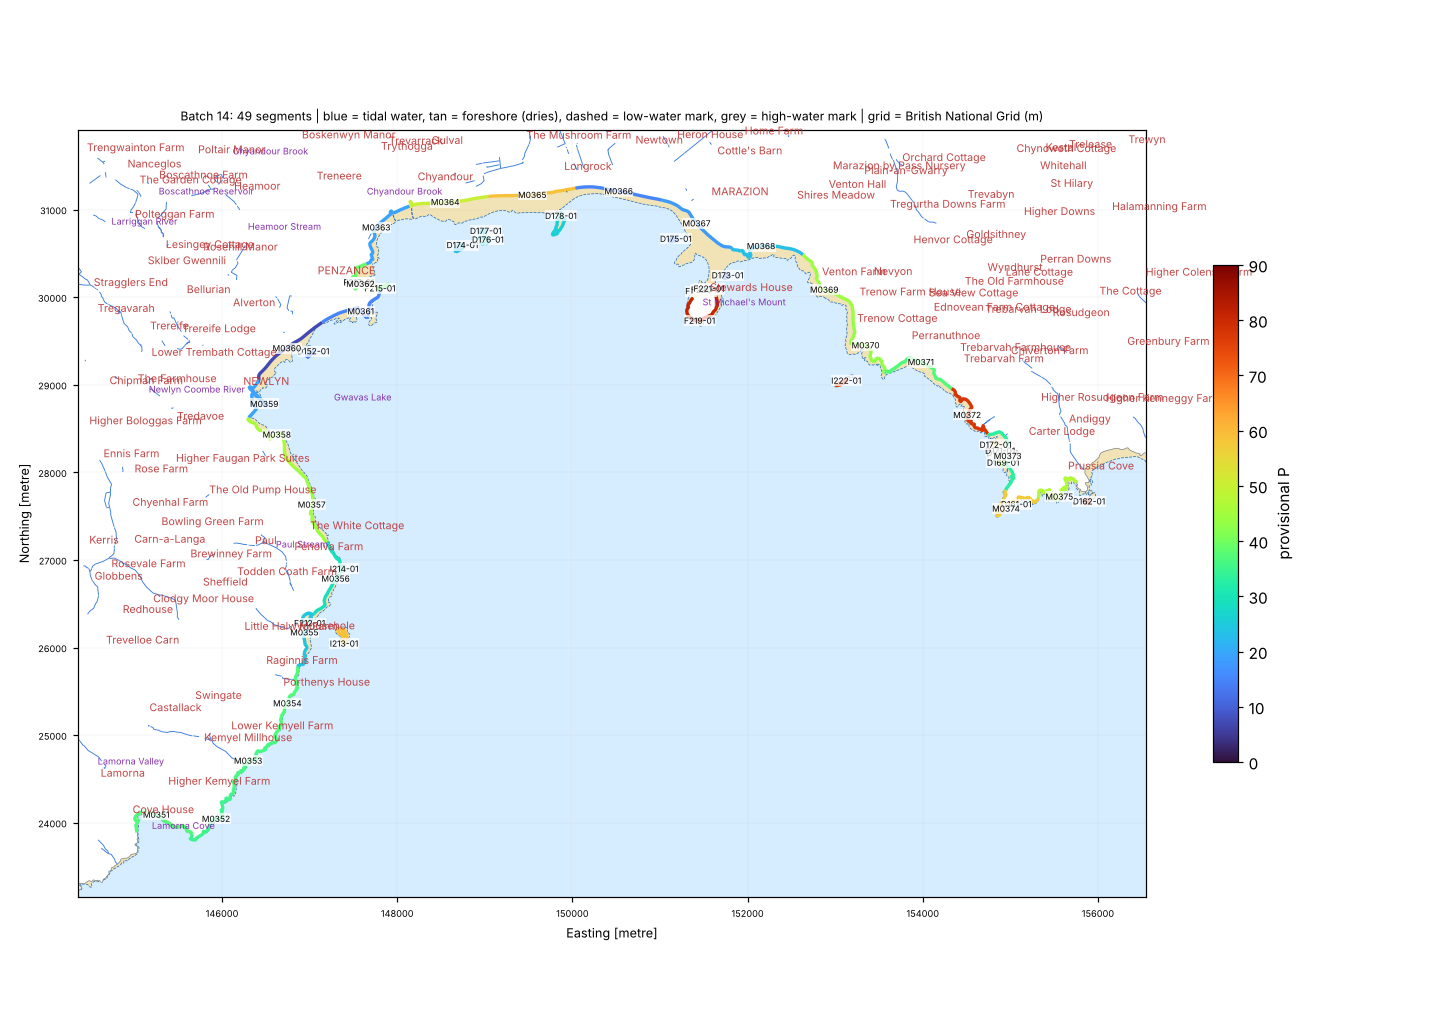

Values plotted in this chart, from the file beside it:
seg_id, group, lat, lon, length_m, names_nearby, nearest_place, setting, aspect_open_deg, intertidal_width_m, maxdepth_150m, maxdepth_300m, maxdepth_1000m, dist_to_5m, dist_to_10m, dist_to_20m, eusm_substrate_100m, eusm_substrate_300m, eusm_substrate_1000m, eusm_nearest_substrate, eusm_nearest_dist_m, eusm_nearest_biozone, eusm_nearest_energy, dist_to_mapped_rock_m
D152-01, DRY, 50.11, -5.539, 222.0, Wherry Rocks [Other Coastal Landform, 55…, Penzance (Town, 0.9 km), open coast, 141.0, 0.0, 1.5, 2.8, 12.5, 437.7, 810.5, 2004, , , , Sand, 216.0, Infralittoral, High energy, 441.0
D161-01, DRY, 50.1, -5.426, 189.5, Zawn Harry [Tidal Water, 31 m]; Cudden P…, Prussia Cove (Other Settlement, 0.7 km), open coast, 180.0, 0.0, 0.1, 12.2, 17.2, 155.2, 242.6, 1262, , , Seabed, Rock or other hard substrata, 117.0, Infralittoral, Low energy, 117.0
D162-01, DRY, 50.1, -5.415, 153.8, The Enys [Other Coastal Landform, 59 m];…, Prussia Cove (Other Settlement, 0.4 km), open coast, 191.0, 0.0, 9.6, 13.9, 17.5, 56.6, 165.5, 1861, , Rock or other hard substrata, Rock or other hard substrata, Sand, 40.0, Infralittoral, High energy, 151.0
D169-01, DRY, 50.1, -5.429, 228.5, Porth Sampson [Bay, 28 m]; Stackhouse Cl…, Prussia Cove (Other Settlement, 0.7 km), open coast, 222.0, 0.0, 7.1, 8.3, 16.0, 78.9, 430.0, 1384, Rock or other hard substrata, Rock or other hard substrata, Rock or other hard substrata, Rock or other hard substrata, 49.0, Infralittoral, No energy information, 49.0
D170-01, DRY, 50.1, -5.429, 257.6, Porth Sampson [Bay, 88 m]; Stackhouse Cl…, Prussia Cove (Other Settlement, 0.8 km), open coast, 222.0, 0.0, 6.6, 8.3, 16.0, 106.8, 480.4, 1446, Rock or other hard substrata, Rock or other hard substrata, Rock or other hard substrata, Rock or other hard substrata, 34.0, Infralittoral, No energy information, 34.0
D171-01, DRY, 50.1, -5.429, 139.2, Stackhouse Cove [Tidal Water, 105 m]; St…, Prussia Cove (Other Settlement, 0.8 km), open coast, 222.0, 0.0, 6.6, 8.3, 16.0, 110.5, 480.8, 1447, , , Rock or other hard substrata, Rock or other hard substrata, 8.0, Infralittoral, No energy information, 8.0
D172-01, DRY, 50.1, -5.43, 125.2, Stackhouse Cove [Tidal Water, 71 m]; Sta…, Prussia Cove (Other Settlement, 0.9 km), open coast, 216.0, 0.0, 7.2, 7.9, 16.0, 84.0, 463.8, 1458, , , Rock or other hard substrata, Rock or other hard substrata, 58.0, Infralittoral, No energy information, 58.0
D173-01, DRY, 50.12, -5.474, 129.2, Chapel Rock [Other Coastal Landform, 263…, Marazion (Town, 0.4 km), open coast, 173.0, 0.0, 0.1, 2.3, 14.4, 468.0, 705.1, 1623, , Seabed, , Sand, 151.0, Infralittoral, Low energy, 227.0
D174-01, DRY, 50.12, -5.516, 269.2, Western Cressar [Other Coastal Landform,…, Chyandour (Suburban Area, 0.7 km), open coast, 165.0, 0.0, 2.0, 3.1, 10.6, 466.2, 980.2, 2146, Sand, Sand, , Sand, 0.0, Infralittoral, No energy information, 107.0
D175-01, DRY, 50.12, -5.482, 210.1, Little Hogus [Other Coastal Landform, 36…, Marazion (Town, 0.7 km), semi-enclosed bay / estuary mouth, 189.0, 0.0, 2.2, 4.1, 12.5, 427.2, 853.2, 2016, , , , Sand, 134.0, Infralittoral, High energy, 157.0
D176-01, DRY, 50.12, -5.512, 378.4, Cressars [Other Coastal Landform, 57 m];…, Chyandour (Suburban Area, 0.9 km), open coast, 161.0, 0.0, 2.0, 3.8, 10.8, 409.2, 948.9, 2113, Sand, Sand, Rock or other hard substrata, Sand, 0.0, Infralittoral, High energy, 218.0
D177-01, DRY, 50.12, -5.513, 239.9, Cressars [Other Coastal Landform, 90 m];…, Chyandour (Suburban Area, 0.8 km), open coast, 161.0, 0.0, 1.0, 3.2, 9.8, 511.5, 1050, 2216, , , Seabed, Sand, 32.0, Infralittoral, High energy, 294.0
D178-01, DRY, 50.13, -5.501, 642.9, Long Rock [Other Coastal Landform, 95 m]…, Longrock (Village, 0.5 km), open coast, 170.0, 0.0, , 4.0, 10.0, 484.3, 992.2, 2328, , , Sand, Sand, 80.0, Infralittoral, Low energy, 231.0
F212-01, FRAG, 50.08, -5.538, 11.1, Tavis Vor [Other Coastal Landform, 297 m…, Mousehole (Village, 0.1 km), open coast, 146.0, 9.0, 1.4, 7.0, 28.1, 238.8, 364.3, 630.9, , Seabed, Sand, Rock or other hard substrata, 473.0, Infralittoral, High energy, 473.0
F215-01, FRAG, 50.12, -5.529, 3.2, Carn Olven [Other Coastal Landform, 310 …, Penzance (Town, 0.7 km), estuary / ria / harbour, 27.0, 1.0, , 3.7, 11.4, 409.0, 861.8, 2023, , , , Sand, 304.0, Infralittoral, High energy, 535.0
F216-01, FRAG, 50.12, -5.533, 2.6, Carn Olven [Other Coastal Landform, 403 …, Penzance (Town, 0.5 km), estuary / ria / harbour, 71.0, 0.0, , 1.5, 9.4, 594.4, 1049, 2193, , , , Sand, 540.0, Infralittoral, High energy, 600.0
F217-01, FRAG, 50.12, -5.533, 9.1, Carn Olven [Other Coastal Landform, 411 …, Penzance (Town, 0.5 km), estuary / ria / harbour, 72.0, 9.0, , 1.5, 9.4, 594.4, 1049, 2193, , , , Sand, 540.0, Infralittoral, High energy, 599.0
F218-01, FRAG, 50.12, -5.478, 7.5, St Michael's Mount [Island, 157 m]; Grea…, Marazion (Town, 0.7 km), estuary / ria / harbour, 272.0, 59.0, 5.8, 8.5, 16.1, 146.2, 412.9, 1457, , Rock or other hard substrata, Sand, Rock or other hard substrata, 171.0, Infralittoral, High energy, 171.0
F219-01, FRAG, 50.12, -5.478, 795.0, St Michael's Mount [Island, 185 m]; Grea…, Marazion (Town, 1.0 km), open coast, 180.0, 24.0, 9.5, 13.6, 19.6, 145.6, 228.8, 1070, , Rock or other hard substrata, Sand, Rock or other hard substrata, 138.0, Infralittoral, High energy, 138.0
F220-01, FRAG, 50.12, -5.477, 8.8, St Michael's Mount [Island, 181 m]; Chap…, Marazion (Town, 0.6 km), estuary / ria / harbour, 282.0, 85.0, 2.0, 5.8, 15.6, 228.9, 525.0, 1524, , , , Rock or other hard substrata, 213.0, Infralittoral, Low energy, 213.0
F221-01, FRAG, 50.12, -5.477, 13.7, St Michael's Mount [Island, 200 m]; Chap…, Marazion (Town, 0.6 km), semi-enclosed bay / estuary mouth, 140.0, 82.0, 2.0, 5.8, 15.6, 236.4, 532.9, 1528, , , , Rock or other hard substrata, 217.0, Infralittoral, Low energy, 217.0
I213-01, ISLET, 50.08, -5.532, 521.6, Shag Rock [Other Coastal Landform, 55 m]…, Mousehole (Village, 0.5 km), open coast, 157.0, 14.0, 19.9, 24.7, 32.0, 121.1, 121.1, 206.1, , Rock or other hard substrata, Sand, Rock or other hard substrata, 98.0, Shallow circalittoral, Low energy, 98.0
I214-01, ISLET, 50.09, -5.533, 16.7, Penlee Point [Other Coastal Landform, 13…, Mousehole (Village, 0.9 km), open coast, 147.0, 2.0, 3.3, 13.9, 26.9, 152.9, 225.6, 521.8, Seabed, Seabed, Sand, Rock or other hard substrata, 304.0, Infralittoral, High energy, 304.0
I222-01, ISLET, 50.11, -5.454, 278.3, The Greeb [Other Coastal Landform, 24 m]…, Perranuthnoe (Village, 0.9 km), open coast, 182.0, 11.0, 7.6, 10.9, 20.0, 109.3, 248.0, 1060, Rock or other hard substrata, , , Rock or other hard substrata, 0.0, Infralittoral, Low energy, 0.0
M0351, MAIN, 50.06, -5.561, 999.2, Lamorna Cove [Tidal Water, 170 m]; Half …, Lamorna (Village, 0.8 km), open coast, 165.0, 13.0, 8.9, 20.3, 35.0, 136.4, 252.4, 293.0, , , Sand, Rock or other hard substrata, 411.0, Shallow circalittoral, High energy, 411.0
M0352, MAIN, 50.06, -5.551, 999.2, Kemyel Point [Other Coastal Landform, 52…, Lamorna (Village, 1.4 km), open coast, 162.0, 26.0, 9.1, 17.2, 48.3, 120.5, 202.0, 351.2, , Seabed, Sand, Sand, 294.0, Infralittoral, High energy, 302.0
M0353, MAIN, 50.07, -5.547, 999.2, Penzer Point [Other Coastal Landform, 37…, Castallack (Hamlet, 1.3 km), open coast, 152.0, 10.0, 10.8, 19.6, 37.7, 143.8, 143.8, 330.2, , Seabed, Sand, Rock or other hard substrata, 335.0, Infralittoral, High energy, 335.0
M0354, MAIN, 50.07, -5.541, 999.2, Point Spaniard [Other Coastal Landform, …, Mousehole (Village, 0.9 km), open coast, 144.0, 8.0, 0.2, 20.5, 32.4, 153.7, 153.7, 286.5, , Seabed, Sand, Rock or other hard substrata, 311.0, Shallow circalittoral, High energy, 311.0
M0355, MAIN, 50.08, -5.539, 999.2, Merlyn Rock [Other Coastal Landform, 344…, Mousehole (Village, 0.1 km), open coast, 138.0, 22.0, 0.2, 8.9, 28.1, 249.2, 332.4, 580.1, , Seabed, Sand, Rock or other hard substrata, 406.0, Infralittoral, High energy, 406.0
M0356, MAIN, 50.09, -5.534, 999.2, Penlee Point [Other Coastal Landform, 14…, Mousehole (Village, 0.7 km), open coast, 143.0, 35.0, 5.7, 13.0, 27.2, 138.3, 253.4, 570.0, , Seabed, Sand, Rock or other hard substrata, 320.0, Infralittoral, High energy, 320.0
M0357, MAIN, 50.09, -5.538, 999.2, Skilly [Other Coastal Landform, 61 m]; R…, Paul (Village, 0.8 km), open coast, 121.0, 34.0, 2.6, 7.9, 18.0, 157.5, 377.4, 1132, Seabed, Rock or other hard substrata, Sand, Rock or other hard substrata, 276.0, Infralittoral, High energy, 276.0
M0358, MAIN, 50.1, -5.545, 999.2, Gwavas Lake [Bay, 526 m]; Queen's Rock […, Newlyn (Town, 0.7 km), estuary / ria / harbour, 50.0, 21.0, 0.7, 4.0, 12.3, 387.2, 760.3, 1854, , Seabed, , Sand, 167.0, Infralittoral, Low energy, 456.0
M0359, MAIN, 50.1, -5.547, 999.2, Queen's Rock [Other Coastal Landform, 25…, Newlyn (Town, 0.3 km), semi-enclosed bay / estuary mouth, 130.0, 22.0, 0.9, 2.0, 10.0, 571.8, 981.0, 2193, , , , Sand, 353.0, Infralittoral, High energy, 623.0
M0360, MAIN, 50.11, -5.544, 999.2, Lariggan Rocks [Other Coastal Landform, …, Newlyn (Town, 0.6 km), open coast, 136.0, 17.0, 0.1, 1.0, 9.3, 646.4, 1072, 2275, , Seabed, Sand, Sand, 464.0, Infralittoral, High energy, 584.0
M0361, MAIN, 50.11, -5.532, 999.2, Chimney Rocks [Other Coastal Landform, 1…, Penzance (Town, 0.6 km), open coast, 157.0, 46.0, 0.1, 3.5, 12.6, 369.9, 745.6, 1889, , Seabed, Rock or other hard substrata, Rock or other hard substrata, 242.0, Infralittoral, High energy, 242.0
M0362, MAIN, 50.12, -5.532, 999.2, Carn Olven [Other Coastal Landform, 388 …, Penzance (Town, 0.5 km), estuary / ria / harbour, 69.0, 12.0, , 1.5, 9.9, 589.8, 1045, 2189, , , , Sand, 536.0, Infralittoral, High energy, 595.0
M0363, MAIN, 50.12, -5.53, 999.2, Western Cressar [Other Coastal Landform,…, Trythogga (Suburban Area, 0.7 km), semi-enclosed bay / estuary mouth, 140.0, 83.0, , 0.7, 5.0, 984.1, 1441, 2603, , , Rock or other hard substrata, Sand, 398.0, Infralittoral, No energy information, 755.0
M0364, MAIN, 50.13, -5.519, 999.2, Long Rock [Beach, 519 m]; Western Cressa…, Chyandour (Suburban Area, 0.3 km), open coast, 161.0, 202.0, 0.3, 1.3, 7.0, 798.2, 1313, 2479, , Sand, Sand, Sand, 256.0, Infralittoral, Low energy, 424.0
M0365, MAIN, 50.13, -5.506, 999.2, Long Rock [Other Coastal Landform, 428 m…, Longrock (Village, 0.5 km), open coast, 169.0, 200.0, 1.5, 2.7, 8.5, 612.8, 1161, 2355, , Sand, Sand, Sand, 183.0, Infralittoral, High energy, 459.0
M0366, MAIN, 50.13, -5.492, 999.2, Long Rock [Other Coastal Landform, 795 m…, Longrock (Village, 0.5 km), open coast, 186.0, 77.0, 0.3, 1.3, 8.0, 710.6, 1176, 2581, , Sand, Sand, Sand, 130.0, Infralittoral, High energy, 592.0
M0367, MAIN, 50.13, -5.479, 999.2, Little Hogus [Other Coastal Landform, 31…, Marazion (Town, 0.5 km), open coast, 181.0, 44.0, , 0.5, 8.5, 700.0, 1083, 2220, , , Rock or other hard substrata, Sand, 323.0, Infralittoral, High energy, 404.0
M0368, MAIN, 50.12, -5.469, 999.2, Top Tieb [Other Coastal Landform, 88 m];…, Marazion (Town, 0.3 km), open coast, 178.0, 135.0, 1.2, 2.8, 9.9, 457.9, 1020, 1881, , Seabed, Sand, Sand, 248.0, Infralittoral, Low energy, 344.0
M0369, MAIN, 50.12, -5.458, 999.2, Trenow Cove [Tidal Water, 279 m]; Venton…, Perranuthnoe (Village, 1.1 km), open coast, 198.0, 82.0, 0.4, 4.1, 12.4, 420.3, 798.6, 1691, , Rock or other hard substrata, Rock or other hard substrata, Sand, 129.0, Infralittoral, High energy, 149.0
M0370, MAIN, 50.11, -5.451, 999.2, Trevelyan Cove [Tidal Water, 120 m]; Tem…, Perranuthnoe (Village, 0.5 km), open coast, 197.0, 48.0, 0.3, 3.8, 13.8, 357.9, 512.5, 1476, , Rock or other hard substrata, Rock or other hard substrata, Sand, 161.0, Infralittoral, No energy information, 176.0
M0371, MAIN, 50.11, -5.442, 999.2, Perran Sands [Beach, 89 m]; Trebarvah Cl…, Perranuthnoe (Village, 0.3 km), open coast, 197.0, 107.0, 0.7, 5.9, 11.8, 290.9, 644.0, 1687, Seabed, Rock or other hard substrata, Rock or other hard substrata, Sand, 201.0, Infralittoral, High energy, 255.0
M0372, MAIN, 50.11, -5.435, 999.2, Trevean Cliff [Cliff Or Slope, 29 m]; Tr…, Perranuthnoe (Village, 1.1 km), open coast, 210.0, 32.0, 5.6, 8.7, 16.0, 134.6, 430.5, 1532, , Rock or other hard substrata, Rock or other hard substrata, Rock or other hard substrata, 27.0, Infralittoral, No energy information, 27.0
M0373, MAIN, 50.1, -5.428, 999.2, Porth Sampson [Bay, 65 m]; Stackhouse Cl…, Prussia Cove (Other Settlement, 0.7 km), semi-enclosed bay / estuary mouth, 228.0, 46.0, 6.3, 8.3, 16.0, 100.3, 478.1, 1441, Rock or other hard substrata, Rock or other hard substrata, Rock or other hard substrata, Rock or other hard substrata, 52.0, Infralittoral, No energy information, 52.0
M0374, MAIN, 50.1, -5.428, 999.2, Cudden Point [Coastal Headland, 60 m]; Z…, Prussia Cove (Other Settlement, 0.8 km), open coast, 180.0, 11.0, 6.2, 13.0, 17.9, 109.3, 261.8, 1139, , Rock or other hard substrata, Rock or other hard substrata, Rock or other hard substrata, 107.0, Infralittoral, High energy, 107.0
M0375, MAIN, 50.1, -5.419, 999.2, Piskies Cove [Tidal Water, 174 m]; Bessy…, Prussia Cove (Other Settlement, 0.3 km), open coast, 188.0, 10.0, 5.9, 11.5, 16.8, 111.0, 299.4, 1742, Seabed, Sand, Sand, Sand, 111.0, Infralittoral, Low energy, 263.0
